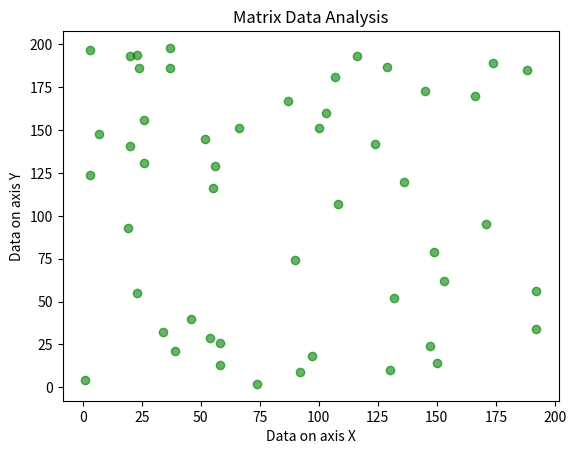

Generate this figure with matplotlib:
#!/usr/bin/env python3

import sys


PACK_DESCRIPTION = {
            "pandas": "Data manipulation",
            "numpy": "Numerical computation",
            "matplotlib": "Visualization",
            }


def check_dependencies() -> None:
    """Check if required packages are installed and print their version
     if a dependency is missing, print installation instrucion and exit """
    print("\nLOADING STATUS: Loading programs...\n")
    print("Checking dependencies:\n")
    lib_required = ["pandas", "numpy", "matplotlib"]
    all_ok = True
    for lib in lib_required:
        try:
            # dinamic import
            module = __import__(lib)
            version = getattr(module, "__version__", "unknown")
            print(f"[OK] {lib} ({version}) - {PACK_DESCRIPTION[lib]}")
        except ImportError:
            print(f"[ERROR] {lib} is missing")
            all_ok = False

    if not all_ok:
        print("\nTo fix this, run:")
        print("*** Using pip ***")
        print("pip install -r requirements.txt")
        print("python3 loading.py")
        print("OR")
        print("*** Using poetry ***")
        print("pip install poetry (if not installed yet)")
        print("poetry config keyring.enabled false (To avoid Kering problems)")
        print("poetry install")
        print("poetry run python3 loading.py\n")
        sys.exit(1)


def data_analysis() -> None:
    """create data with numpy, manipulate de data with pandas and
    generate a graphic with matplotlib"""
    import numpy
    import pandas
    import matplotlib.pyplot as plt
    print("Analyzing Matrix data...")
    # generate data with numpy
    data = {
        'Matrix_X': numpy.random.randint(1, 200, 50),
        'Matrix_Y': numpy.random.randint(1, 200, 50)
    }
    df_object = pandas.DataFrame(data)
    print(f"Processing {len(data)} data points...")
    # manipulate data with pandas
    df_object = pandas.DataFrame(data, columns=["Matrix_X", "Matrix_Y"])
    print("Generating visualization...")
    # create graphic
    plt.scatter(
        df_object['Matrix_X'],
        df_object['Matrix_Y'],
        color='green',
        alpha=0.6)
    plt.title("Matrix Data Analysis")
    plt.xlabel("Data on axis X")
    plt.ylabel("Data on axis Y")
    plt.savefig("matrix_analysis.png")
    print("\nAnalysis complete! \nResults saved to: matrix_analysis.png")


if __name__ == "__main__":
    check_dependencies()
    data_analysis()
